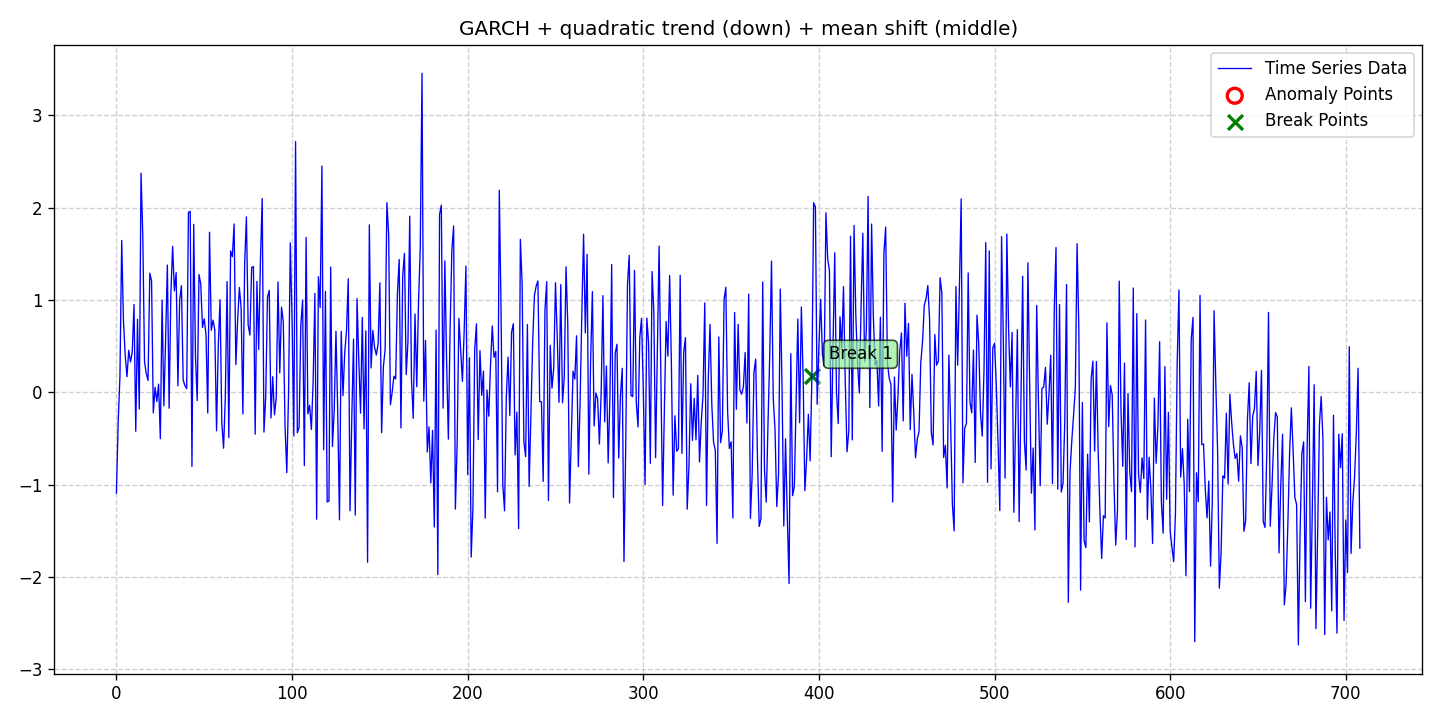

Values plotted in this chart, from the file beside it:
date, data, stationary, det_lin_up, det_lin_down, det_quad, det_cubic, det_exp, det_damped, stoc_trend, volatility, single_seas, multiple_seas, point_anom_single, point_anom_multi, collect_anom, context_anom, mean_shift, var_shift, trend_shift, point_anom_count, point_anom_location, point_anom_point, collect_anom_count
2020-01-01, -1.092, 0, 0, 0, 1, 0, 0, 0, 0, 1, 0, 0, 0, 0, 0, 0, 1, 0, 0, 0, none, , 0
2020-01-02, -0.3156, 0, 0, 0, 1, 0, 0, 0, 0, 1, 0, 0, 0, 0, 0, 0, 1, 0, 0, 0, none, , 0
2020-01-03, 0.1733, 0, 0, 0, 1, 0, 0, 0, 0, 1, 0, 0, 0, 0, 0, 0, 1, 0, 0, 0, none, , 0
2020-01-04, 1.644, 0, 0, 0, 1, 0, 0, 0, 0, 1, 0, 0, 0, 0, 0, 0, 1, 0, 0, 0, none, , 0
2020-01-05, 0.7694, 0, 0, 0, 1, 0, 0, 0, 0, 1, 0, 0, 0, 0, 0, 0, 1, 0, 0, 0, none, , 0
2020-01-06, 0.404, 0, 0, 0, 1, 0, 0, 0, 0, 1, 0, 0, 0, 0, 0, 0, 1, 0, 0, 0, none, , 0
2020-01-07, 0.1684, 0, 0, 0, 1, 0, 0, 0, 0, 1, 0, 0, 0, 0, 0, 0, 1, 0, 0, 0, none, , 0
2020-01-08, 0.4538, 0, 0, 0, 1, 0, 0, 0, 0, 1, 0, 0, 0, 0, 0, 0, 1, 0, 0, 0, none, , 0
2020-01-09, 0.3285, 0, 0, 0, 1, 0, 0, 0, 0, 1, 0, 0, 0, 0, 0, 0, 1, 0, 0, 0, none, , 0
2020-01-10, 0.4325, 0, 0, 0, 1, 0, 0, 0, 0, 1, 0, 0, 0, 0, 0, 0, 1, 0, 0, 0, none, , 0
2020-01-11, 0.9504, 0, 0, 0, 1, 0, 0, 0, 0, 1, 0, 0, 0, 0, 0, 0, 1, 0, 0, 0, none, , 0
2020-01-12, -0.4222, 0, 0, 0, 1, 0, 0, 0, 0, 1, 0, 0, 0, 0, 0, 0, 1, 0, 0, 0, none, , 0
2020-01-13, 0.7891, 0, 0, 0, 1, 0, 0, 0, 0, 1, 0, 0, 0, 0, 0, 0, 1, 0, 0, 0, none, , 0
2020-01-14, -0.1812, 0, 0, 0, 1, 0, 0, 0, 0, 1, 0, 0, 0, 0, 0, 0, 1, 0, 0, 0, none, , 0
2020-01-15, 2.373, 0, 0, 0, 1, 0, 0, 0, 0, 1, 0, 0, 0, 0, 0, 0, 1, 0, 0, 0, none, , 0
2020-01-16, 1.703, 0, 0, 0, 1, 0, 0, 0, 0, 1, 0, 0, 0, 0, 0, 0, 1, 0, 0, 0, none, , 0
2020-01-17, 0.3276, 0, 0, 0, 1, 0, 0, 0, 0, 1, 0, 0, 0, 0, 0, 0, 1, 0, 0, 0, none, , 0
2020-01-18, 0.2009, 0, 0, 0, 1, 0, 0, 0, 0, 1, 0, 0, 0, 0, 0, 0, 1, 0, 0, 0, none, , 0
2020-01-19, 0.1282, 0, 0, 0, 1, 0, 0, 0, 0, 1, 0, 0, 0, 0, 0, 0, 1, 0, 0, 0, none, , 0
2020-01-20, 1.289, 0, 0, 0, 1, 0, 0, 0, 0, 1, 0, 0, 0, 0, 0, 0, 1, 0, 0, 0, none, , 0
2020-01-21, 1.206, 0, 0, 0, 1, 0, 0, 0, 0, 1, 0, 0, 0, 0, 0, 0, 1, 0, 0, 0, none, , 0
2020-01-22, -0.2235, 0, 0, 0, 1, 0, 0, 0, 0, 1, 0, 0, 0, 0, 0, 0, 1, 0, 0, 0, none, , 0
2020-01-23, 0.05323, 0, 0, 0, 1, 0, 0, 0, 0, 1, 0, 0, 0, 0, 0, 0, 1, 0, 0, 0, none, , 0
2020-01-24, -0.09988, 0, 0, 0, 1, 0, 0, 0, 0, 1, 0, 0, 0, 0, 0, 0, 1, 0, 0, 0, none, , 0
2020-01-25, 0.08785, 0, 0, 0, 1, 0, 0, 0, 0, 1, 0, 0, 0, 0, 0, 0, 1, 0, 0, 0, none, , 0
2020-01-26, -0.5026, 0, 0, 0, 1, 0, 0, 0, 0, 1, 0, 0, 0, 0, 0, 0, 1, 0, 0, 0, none, , 0
2020-01-27, 0.998, 0, 0, 0, 1, 0, 0, 0, 0, 1, 0, 0, 0, 0, 0, 0, 1, 0, 0, 0, none, , 0
2020-01-28, -0.1469, 0, 0, 0, 1, 0, 0, 0, 0, 1, 0, 0, 0, 0, 0, 0, 1, 0, 0, 0, none, , 0
2020-01-29, 0.5658, 0, 0, 0, 1, 0, 0, 0, 0, 1, 0, 0, 0, 0, 0, 0, 1, 0, 0, 0, none, , 0
2020-01-30, 1.378, 0, 0, 0, 1, 0, 0, 0, 0, 1, 0, 0, 0, 0, 0, 0, 1, 0, 0, 0, none, , 0
2020-01-31, -0.1728, 0, 0, 0, 1, 0, 0, 0, 0, 1, 0, 0, 0, 0, 0, 0, 1, 0, 0, 0, none, , 0
2020-02-01, 1.07, 0, 0, 0, 1, 0, 0, 0, 0, 1, 0, 0, 0, 0, 0, 0, 1, 0, 0, 0, none, , 0
2020-02-02, 1.581, 0, 0, 0, 1, 0, 0, 0, 0, 1, 0, 0, 0, 0, 0, 0, 1, 0, 0, 0, none, , 0
2020-02-03, 1.099, 0, 0, 0, 1, 0, 0, 0, 0, 1, 0, 0, 0, 0, 0, 0, 1, 0, 0, 0, none, , 0
2020-02-04, 1.296, 0, 0, 0, 1, 0, 0, 0, 0, 1, 0, 0, 0, 0, 0, 0, 1, 0, 0, 0, none, , 0
2020-02-05, 0.06991, 0, 0, 0, 1, 0, 0, 0, 0, 1, 0, 0, 0, 0, 0, 0, 1, 0, 0, 0, none, , 0
2020-02-06, 0.9954, 0, 0, 0, 1, 0, 0, 0, 0, 1, 0, 0, 0, 0, 0, 0, 1, 0, 0, 0, none, , 0
2020-02-07, 1.155, 0, 0, 0, 1, 0, 0, 0, 0, 1, 0, 0, 0, 0, 0, 0, 1, 0, 0, 0, none, , 0
2020-02-08, 0.132, 0, 0, 0, 1, 0, 0, 0, 0, 1, 0, 0, 0, 0, 0, 0, 1, 0, 0, 0, none, , 0
2020-02-09, 0.07245, 0, 0, 0, 1, 0, 0, 0, 0, 1, 0, 0, 0, 0, 0, 0, 1, 0, 0, 0, none, , 0
2020-02-10, 0.03927, 0, 0, 0, 1, 0, 0, 0, 0, 1, 0, 0, 0, 0, 0, 0, 1, 0, 0, 0, none, , 0
2020-02-11, 1.948, 0, 0, 0, 1, 0, 0, 0, 0, 1, 0, 0, 0, 0, 0, 0, 1, 0, 0, 0, none, , 0
2020-02-12, 1.961, 0, 0, 0, 1, 0, 0, 0, 0, 1, 0, 0, 0, 0, 0, 0, 1, 0, 0, 0, none, , 0
2020-02-13, -0.8041, 0, 0, 0, 1, 0, 0, 0, 0, 1, 0, 0, 0, 0, 0, 0, 1, 0, 0, 0, none, , 0
2020-02-14, 1.819, 0, 0, 0, 1, 0, 0, 0, 0, 1, 0, 0, 0, 0, 0, 0, 1, 0, 0, 0, none, , 0
2020-02-15, 0.3965, 0, 0, 0, 1, 0, 0, 0, 0, 1, 0, 0, 0, 0, 0, 0, 1, 0, 0, 0, none, , 0
2020-02-16, -0.09042, 0, 0, 0, 1, 0, 0, 0, 0, 1, 0, 0, 0, 0, 0, 0, 1, 0, 0, 0, none, , 0
2020-02-17, 1.275, 0, 0, 0, 1, 0, 0, 0, 0, 1, 0, 0, 0, 0, 0, 0, 1, 0, 0, 0, none, , 0
2020-02-18, 1.175, 0, 0, 0, 1, 0, 0, 0, 0, 1, 0, 0, 0, 0, 0, 0, 1, 0, 0, 0, none, , 0
2020-02-19, 0.7016, 0, 0, 0, 1, 0, 0, 0, 0, 1, 0, 0, 0, 0, 0, 0, 1, 0, 0, 0, none, , 0
2020-02-20, 0.796, 0, 0, 0, 1, 0, 0, 0, 0, 1, 0, 0, 0, 0, 0, 0, 1, 0, 0, 0, none, , 0
2020-02-21, 0.6211, 0, 0, 0, 1, 0, 0, 0, 0, 1, 0, 0, 0, 0, 0, 0, 1, 0, 0, 0, none, , 0
2020-02-22, -0.2249, 0, 0, 0, 1, 0, 0, 0, 0, 1, 0, 0, 0, 0, 0, 0, 1, 0, 0, 0, none, , 0
2020-02-23, 1.733, 0, 0, 0, 1, 0, 0, 0, 0, 1, 0, 0, 0, 0, 0, 0, 1, 0, 0, 0, none, , 0
2020-02-24, 0.6714, 0, 0, 0, 1, 0, 0, 0, 0, 1, 0, 0, 0, 0, 0, 0, 1, 0, 0, 0, none, , 0
2020-02-25, 0.7808, 0, 0, 0, 1, 0, 0, 0, 0, 1, 0, 0, 0, 0, 0, 0, 1, 0, 0, 0, none, , 0
2020-02-26, 0.6781, 0, 0, 0, 1, 0, 0, 0, 0, 1, 0, 0, 0, 0, 0, 0, 1, 0, 0, 0, none, , 0
2020-02-27, -0.4168, 0, 0, 0, 1, 0, 0, 0, 0, 1, 0, 0, 0, 0, 0, 0, 1, 0, 0, 0, none, , 0
2020-02-28, 0.512, 0, 0, 0, 1, 0, 0, 0, 0, 1, 0, 0, 0, 0, 0, 0, 1, 0, 0, 0, none, , 0
2020-02-29, 1.001, 0, 0, 0, 1, 0, 0, 0, 0, 1, 0, 0, 0, 0, 0, 0, 1, 0, 0, 0, none, , 0
... 649 more rows
